Labelled photos from "pics", an image-classification folder in jgmeyerucsd/drug-class. The possible labels are: anti-infective, anti-inflammatory, antineoplastic, cardio, cns, dermatologic, gastrointestinal, hematologic, lipid regulating, reproductive control, respiratory system, urological.

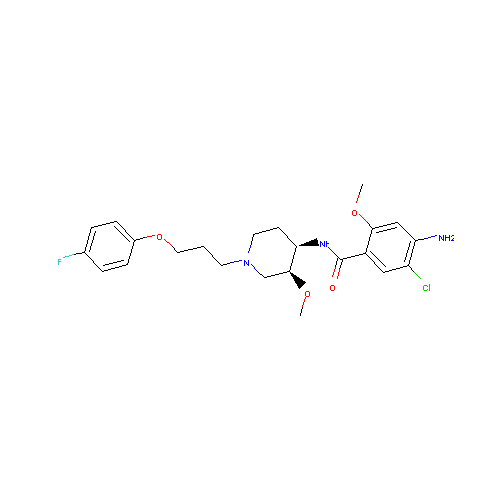
Label: gastrointestinal

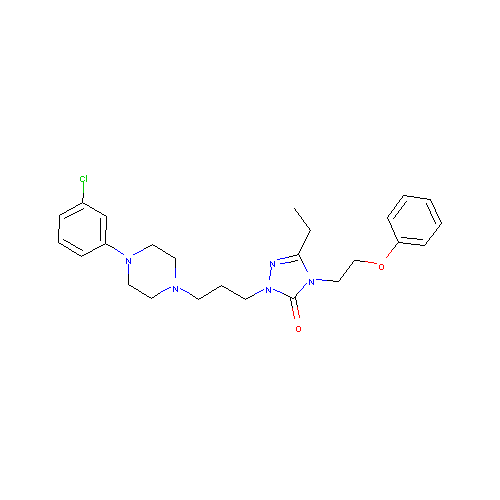
Label: cns

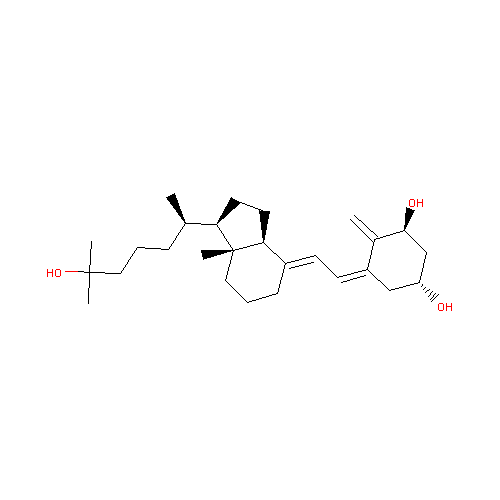
Label: cardio

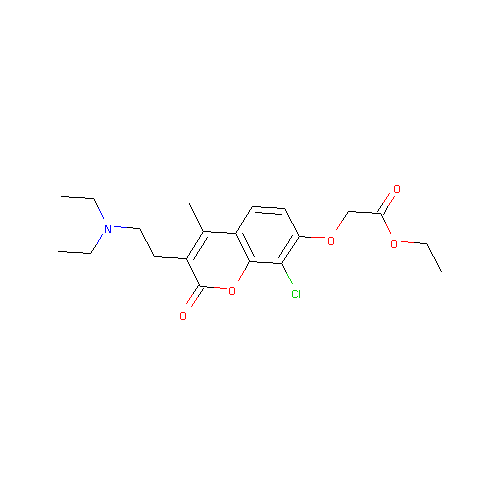
Label: hematologic

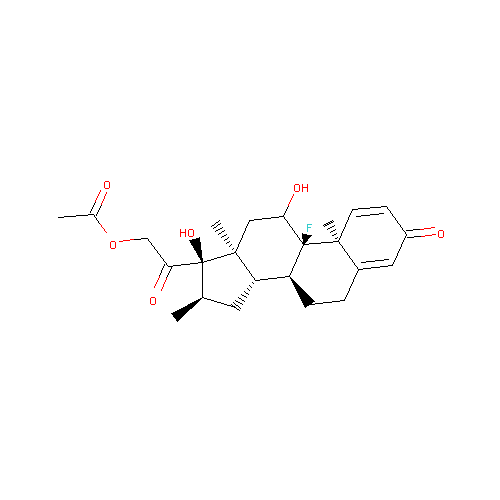
Label: anti-inflammatory

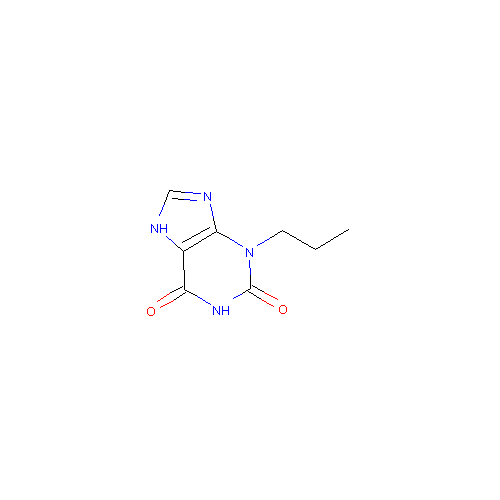
Label: respiratory system
